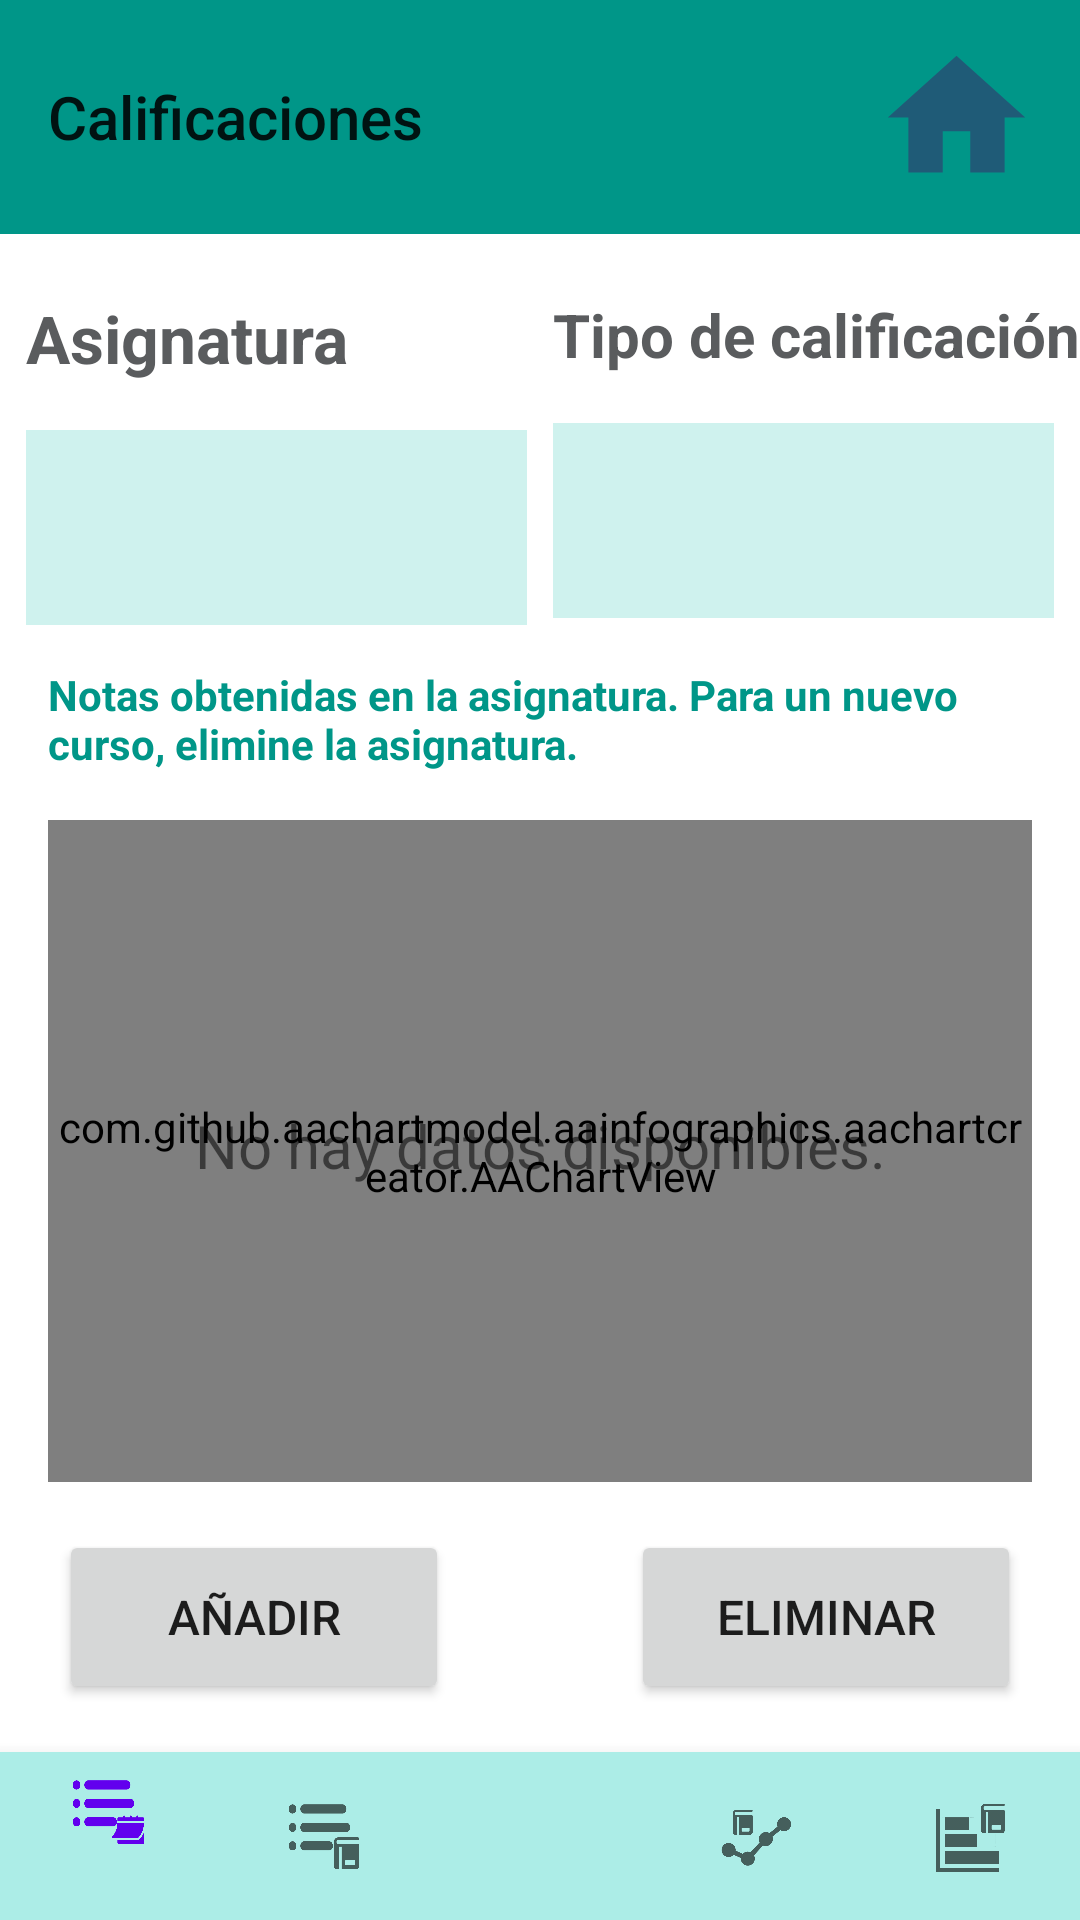

The Android layout XML behind this screen, and the referenced resources:
<!-- AndroidManifest.xml: fallback theme Theme.MaterialComponents.DayNight.NoActionBar -->
<!-- res/layout/activity_visualizar_calificaciones.xml -->
<?xml version="1.0" encoding="utf-8"?>
<androidx.constraintlayout.widget.ConstraintLayout xmlns:android="http://schemas.android.com/apk/res/android"
    xmlns:app="http://schemas.android.com/apk/res-auto"
    xmlns:tools="http://schemas.android.com/tools"
    android:layout_width="match_parent"
    android:layout_height="match_parent"
    tools:context=".VisualizarCalificaciones">


    <TextView
        android:id="@+id/textView78"
        android:layout_width="wrap_content"
        android:layout_height="wrap_content"
        android:layout_marginTop="20dp"
        android:text="Asignatura"
        android:textColor="#5A5C5E"
        android:textSize="22sp"
        android:textStyle="bold"
        app:layout_constraintEnd_toEndOf="@+id/relativeLayout3"
        app:layout_constraintHorizontal_bias="0.0"
        app:layout_constraintStart_toStartOf="@+id/relativeLayout3"
        app:layout_constraintTop_toBottomOf="@+id/toolbar4" />

    <RelativeLayout
        android:id="@+id/relativeLayout3"
        android:layout_width="167dp"
        android:layout_height="65dp"
        android:layout_marginTop="16dp"
        android:layout_weight=".28"
        android:background="#361FBFB0"
        android:orientation="horizontal"
        app:layout_constraintEnd_toStartOf="@+id/relativeLayout10"
        app:layout_constraintHorizontal_bias="0.5"
        app:layout_constraintStart_toStartOf="parent"
        app:layout_constraintTop_toBottomOf="@+id/textView78"
        tools:ignore="MissingConstraints">

        <Spinner
            android:id="@+id/spinnerCalificacionAsig"
            android:layout_width="153dp"
            android:layout_height="64dp"
            android:layout_centerVertical="true"
            android:layout_gravity="center"
            android:layout_marginLeft="5dp"
            android:background="@android:color/transparent"
            android:gravity="center"
            android:minHeight="48dp"
            android:spinnerMode="dropdown" />

        <ImageView
            android:layout_width="16dp"
            android:layout_height="33dp"
            android:layout_alignParentTop="true"
            android:layout_alignParentEnd="true"
            android:layout_alignParentRight="true"
            android:layout_alignParentBottom="true"
            android:layout_gravity="center"
            android:layout_marginTop="16dp"
            android:layout_marginEnd="8dp"
            android:layout_marginRight="8dp"
            android:layout_marginBottom="16dp"
            android:src="@drawable/abajo" />

    </RelativeLayout>

    <TextView
        android:id="@+id/textView83"
        android:layout_width="wrap_content"
        android:layout_height="wrap_content"
        android:layout_marginTop="20dp"
        android:text="Tipo de calificación"
        android:textColor="#5A5C5E"
        android:textSize="20sp"
        android:textStyle="bold"
        app:layout_constraintEnd_toEndOf="@+id/relativeLayout10"
        app:layout_constraintHorizontal_bias="0.0"
        app:layout_constraintStart_toStartOf="@+id/relativeLayout10"
        app:layout_constraintTop_toBottomOf="@+id/toolbar4" />

    <com.google.android.material.bottomnavigation.BottomNavigationView
        android:id="@+id/bottomNavigationViewestadisticas"
        android:layout_width="match_parent"
        android:layout_height="wrap_content"
        android:background="#ACEDE7"
        app:layout_constraintBottom_toBottomOf="parent"
        app:layout_constraintEnd_toEndOf="parent"
        app:layout_constraintHorizontal_bias="0.0"
        app:layout_constraintStart_toStartOf="parent"
        app:menu="@menu/navegacion_estadisticas_menu" />

    <com.github.aachartmodel.aainfographics.aachartcreator.AAChartView
        android:id="@+id/aa_chart_view"
        android:layout_width="0dp"
        android:layout_height="0dp"

        android:layout_marginStart="16dp"
        android:layout_marginTop="16dp"
        android:layout_marginEnd="16dp"
        android:layout_marginBottom="16dp"
        app:layout_constraintBottom_toTopOf="@+id/buttonActividadCalificacion"
        app:layout_constraintEnd_toEndOf="parent"
        app:layout_constraintHorizontal_bias="1.0"
        app:layout_constraintStart_toStartOf="parent"
        app:layout_constraintTop_toBottomOf="@+id/textView84"
        app:layout_constraintVertical_bias="0.0">

    </com.github.aachartmodel.aainfographics.aachartcreator.AAChartView>

    <TextView
        android:id="@+id/noHayDatos"
        android:layout_width="wrap_content"
        android:layout_height="wrap_content"
        android:text="No hay datos disponibles."
        android:textSize="20sp"
        app:layout_constraintBottom_toBottomOf="@+id/aa_chart_view"
        app:layout_constraintEnd_toEndOf="@+id/aa_chart_view"
        app:layout_constraintStart_toStartOf="@+id/aa_chart_view"
        app:layout_constraintTop_toTopOf="@+id/aa_chart_view"
        app:layout_constraintVertical_bias="0.49" />

    <androidx.appcompat.widget.Toolbar
        android:id="@+id/toolbar4"
        android:layout_width="0dp"
        android:layout_height="78dp"
        android:background="#009688"
        android:minHeight="@dimen/fab_bigger_margin"
        android:theme="@style/AppTheme"
        app:layout_constraintEnd_toEndOf="parent"
        app:layout_constraintStart_toStartOf="parent"
        app:layout_constraintTop_toTopOf="parent"
        app:title="@string/String_visualizar_calificaciones" />


    <RelativeLayout
        android:id="@+id/relativeLayout10"
        android:layout_width="167dp"
        android:layout_height="65dp"
        android:layout_marginTop="16dp"
        android:layout_weight=".28"
        android:background="#361FBFB0"
        android:orientation="horizontal"
        app:layout_constraintEnd_toEndOf="parent"
        app:layout_constraintHorizontal_bias="0.5"
        app:layout_constraintStart_toEndOf="@+id/relativeLayout3"
        app:layout_constraintTop_toBottomOf="@+id/textView83"
        tools:ignore="MissingConstraints">

        <Spinner
            android:id="@+id/spinnerParcialFinal"
            android:layout_width="152dp"
            android:layout_height="63dp"
            android:layout_centerVertical="true"
            android:layout_gravity="center"
            android:layout_marginLeft="5dp"
            android:background="@android:color/transparent"
            android:gravity="center"
            android:minHeight="48dp"
            android:spinnerMode="dropdown" />

        <ImageView
            android:layout_width="16dp"
            android:layout_height="33dp"
            android:layout_alignParentTop="true"
            android:layout_alignParentEnd="true"
            android:layout_alignParentRight="true"
            android:layout_alignParentBottom="true"
            android:layout_gravity="center"
            android:layout_marginTop="16dp"
            android:layout_marginEnd="8dp"
            android:layout_marginRight="8dp"
            android:layout_marginBottom="16dp"
            android:src="@drawable/abajo" />

    </RelativeLayout>

    <Button
        android:id="@+id/buttonActividadCalificacion"
        android:layout_width="130dp"
        android:layout_height="58dp"
        android:layout_marginBottom="16dp"
        android:text="Añadir"
        android:textSize="16sp"
        app:layout_constraintBottom_toTopOf="@+id/bottomNavigationViewestadisticas"
        app:layout_constraintEnd_toEndOf="parent"
        app:layout_constraintHorizontal_bias="0.085"
        app:layout_constraintStart_toStartOf="parent" />

    <Button
        android:id="@+id/buttonActividadEliminarCalificacion"
        android:layout_width="130dp"
        android:layout_height="58dp"
        android:layout_marginBottom="16dp"
        android:text="Eliminar"
        android:textSize="16sp"
        app:layout_constraintBottom_toTopOf="@+id/bottomNavigationViewestadisticas"
        app:layout_constraintEnd_toEndOf="parent"
        app:layout_constraintHorizontal_bias="0.914"
        app:layout_constraintStart_toStartOf="parent" />

    <ImageView
        android:id="@+id/botonMain3"
        android:layout_width="55dp"
        android:layout_height="0dp"
        app:layout_constraintBottom_toBottomOf="@+id/toolbar4"
        app:layout_constraintEnd_toEndOf="parent"
        app:layout_constraintHorizontal_bias="0.955"
        app:layout_constraintStart_toStartOf="parent"
        app:layout_constraintTop_toTopOf="parent"
        app:layout_constraintVertical_bias="0.64"
        app:srcCompat="@drawable/ic_home_black_24dp" />

    <TextView
        android:id="@+id/textView84"
        android:layout_width="0dp"
        android:layout_height="wrap_content"
        android:layout_marginTop="16dp"
        android:text="Notas obtenidas en la asignatura. Para un nuevo curso, elimine la asignatura."
        android:textColor="#009688"
        android:textSize="14sp"
        android:textStyle="bold"
        app:layout_constraintEnd_toEndOf="@+id/aa_chart_view"
        app:layout_constraintHorizontal_bias="0.0"
        app:layout_constraintStart_toStartOf="@+id/aa_chart_view"
        app:layout_constraintTop_toBottomOf="@+id/relativeLayout10" />

</androidx.constraintlayout.widget.ConstraintLayout>
<!-- resources referenced by this layout -->
<resources>
  <dimen name="fab_bigger_margin">64dp</dimen>
  <!-- drawable ic_home_black_24dp (drawable) -->
  <vector android:height="24dp" android:tint="#1F5B77"
      android:viewportHeight="24.0" android:viewportWidth="24.0"
      android:width="24dp" xmlns:android="http://schemas.android.com/apk/res/android">
      <path android:fillColor="#FF000000" android:pathData="M10,20v-6h4v6h5v-8h3L12,3 2,12h3v8z"/>
  </vector>
  <string name="String_visualizar_calificaciones">Calificaciones</string>
  <style name="AppTheme" parent="Theme.AppCompat.Light.NoActionBar">
          
          <item name="colorPrimary">@color/colorPrimary</item>
          <item name="colorPrimaryDark">@color/colorPrimaryDark</item>
          <item name="colorAccent">@color/colorAccent</item>
          <item name="android:scrollbarThumbVertical">@color/mi_color_de_barra</item>
  
  
      </style>
  <color name="colorPrimary">#008577</color>
  <color name="colorPrimaryDark">#00574B</color>
  <color name="colorAccent">#D81B60</color>
  <color name="mi_color_de_barra">#06574F</color>
</resources>
